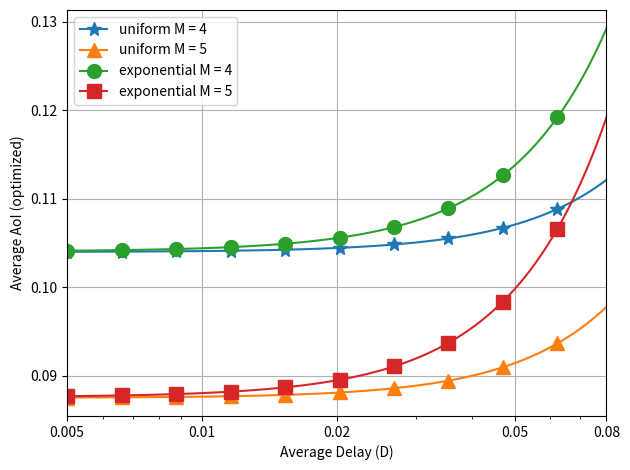

This figure's Python source: (Note: this script raises an exception after producing the figure.)
import numpy as np
import matplotlib.pyplot as plt
# from numba import jit, prange

""" - - - - - - - - - - - - - - - - - - - - - - - - - - - - - - - - -  """

"""
%load_ext autoreload
%autoreload 2
import AoI_Delay as ad
"""

# - - - - - - - - - - - - - - - - - - - - - - - - - - - - - - - - - 

def config_settings():
    config = dict(
        d_points = 100,
        d_type = 'uniform',
        max_d_delay = 0.08,
        t_points = 100,
        t_type = 'uniform',
        max_t_delay = 0.08,
        M_list = [4, 5],
        L = 500, # Number of simulation step. Used only for the simulation
        integration_type = 0, # used only for the simulation
    )
    
    return config

# - - - - - - - - - - - - - - - - - - - - - - - - - - - - - - - - - 
# Implementation of theory formulas

def aoi_delay(Q : float, M : int, d : float, t : float, d_type : str, t_type : str):
    aoi_1 = aoi_triangle(Q, M, d, t, d_type, t_type)
    aoi_2 = aoi_rectangle(Q, M, d, t, d_type, t_type)

    return aoi_1 + aoi_2

    # aoi = (M + 1) * (Q ** 2)
    #
    # if d_type == 'uniform': aoi += 2 * M * (4/3) * (expected_value(d) ** 2)
    # elif d_type == 'exponential': aoi += 2 * M * 2 * (expected_value(d) ** 2)
    # else: raise ValueError("Error d_type")
    #
    # aoi -= (M + 1) * (expected_value(d) ** 2)
    # aoi /= 2
    #
    # return aoi

def aoi_triangle(Q, M, d, t, d_type, t_type):
    """
    Calculate the part of AoI that depends on the triangles    
    """

    aoi = Q/2 
    aoi += M * var(d, d_type) 
    aoi += (2 * (Q ** 2) - 4 * Q) * (expected_value(t) ** 2)
    aoi += (M - 1) * var(t, t_type)
    aoi -= expected_value(d) * expected_value(t)
    aoi += expected_value(t) ** 2

    return aoi

def aoi_rectangle(Q, M, d, t, d_type, t_type):
    """
    Calculate the part of AoI that depends on the rectangle    
    """
    
    aoi = M * Q * expected_value(t)
    aoi += 2 * Q * expected_value(t) ** 2
    aoi -= expected_value(t) ** 2

    return aoi

def expected_value(x):
    """
    False function. Used only to write in a nicer way some terms in the calculation of the aoi
    """
    return x

def var(x, x_type):
    """
    Compute the variance as expected_value(x^2) - expected_value(x)^2
    """

    if x_type == 'uniform': e_x_square = (4/3) * (x ** 2)
    elif x_type == 'exponential': e_x_square = 2 * (x ** 2)
    else: raise ValueError("Wrong distribution type")

    return e_x_square - (x ** 2)


def compute_aoi_multiple_value_theory(config):
    
    # Check d_values
    if config['max_d_delay'] != 0 and config['max_d_delay'] > 0.005:
        d_values = np.geomspace(0.005, config['max_d_delay'], config['d_points'])
    else: d_values = np.zeros(2)
    
    # Check t_values
    if config['max_t_delay'] != 0 and config['max_t_delay'] > 0.005:
        t_values = np.geomspace(0.005, config['max_t_delay'], config['t_points'])
    else: t_values = np.zeros(2)
    
    # Matrix to save the results
    results = np.zeros((len(config['M_list']), config['d_points'], config['t_points']))
    
    for i in range(len(config['M_list'])):
        M = config['M_list'][i]
        Q = 1 / (M + 1)
        print(M, Q)
        for j in range(len(d_values)):
            d = d_values[j]
            for k in range(len(t_values)):
                t = t_values[k]
                
                results[i, j, k] = aoi_delay(Q, M, d, t, config['d_type'], config['t_type'])

    return results, d_values, t_values

# - - - - - - - - - - - - - - - - - - - - - - - - - - - - - - - - - 
# Simulation

def compute_aoi_multiple_value_simulation(config):

    if config['max_d_delay'] != 0 and config['max_d_delay'] > 0.005:
        d_values = np.geomspace(0.005, config['max_d_delay'], config['d_points'])
    else: d_values = np.zeros(2)
    if config['max_t_delay'] != 0 and config['max_t_delay'] > 0.005:
        t_values = np.geomspace(0.005, config['max_t_delay'], config['t_points'])
    else: t_values = np.zeros(2)
    
    results = np.zeros((len(config['M_list']), config['d_points'], config['t_points']))

    integration_type = config['integration_type']
    
    for i in range(len(config['M_list'])):
        N_tx = config['M_list'][i]
        for j in range(len(d_values)):
            d = d_values[j]
            for k in range(len(t_values)):
                t = t_values[k]
                
                aoi, current_interval = simulation(config['L'], N_tx, d, config['d_type'], t, config['t_type'])
                if integration_type == 0: aoi_average = np.mean(aoi)
                elif integration_type == 1: aoi_average = np.trapz(aoi, np.linspace(0, 1, len(aoi)))

                results[i, j, k] = aoi_average

                """ if current_interval < 9000:  """
                """     print("NOT FINISH") """
                """     print("{}, {}".format(i , N_tx)) """
                """     print("{}, {}".format(j , d)) """
                """     print("{}, {}".format(k , t)) """
                """     raise ValueError("AAAAA") """
    return results, d_values, t_values

# @jit(nopython = True, parallel = False)
def simulation(L : int, N_tx : int, average_d : float, d_type : str, average_t :float, t_type : str):
    """
    Simulation to compute the average AoI.
    L = lenghts in unit of time of the simulation.
    N_tx = Number of transmissions to be made
    average_d = Average value of the activation delay. Express as a percentage
    d_type = distribution of d
    average_t = Average value of the transmission delay. Express as a percentage
    t_type = distribution of t
    """
    
    current_aoi = 0
    aoi_history = np.zeros(L)

    transmission_interval = compute_transmission_instants(N_tx, average_d, average_t)
    idx_current_tx = 0

    d_delay = sample_distribution(average_d, d_type)
    t_delay = sample_distribution(average_t, t_type)
    current_interval = transmission_interval[idx_current_tx] + d_delay + t_delay
    
    simulation_step = 1 / L

    for i in range(L):
        current_aoi += simulation_step
        current_interval -= simulation_step

        if current_interval < 0: # i.e. the transmission has taken place
            # This value is used to correct the results given by the discrete nature of the simulation
            adjustment_value = np.abs(current_interval)
            current_aoi = t_delay + adjustment_value
            
            # Sample new values for the activation and transmission delay
            d_delay = sample_distribution(average_d, d_type)
            t_delay = sample_distribution(average_t, t_type)
            
            # Advance the idx of the current tx
            idx_current_tx += 1
            
            # Compute the new interval
            if idx_current_tx <= len(transmission_interval) - 1: current_interval = transmission_interval[idx_current_tx] + d_delay + t_delay
            else: current_interval = int(10000)

        aoi_history[i] = current_aoi
    
    return aoi_history, current_interval

def sample_distribution(distribution_average : float, distribution_type : str):
    """
    Sample from a random variable
    distribution_average: average value (i.e. expected_value) of the distribution
    distribution_type: string that specify the distribution type. It can only have value uniform or exponential
    """
    
    if distribution_type == 'uniform': x = np.random.uniform(low = 0, high = distribution_average)
    elif distribution_type  == 'exponential': x = np.random.exponential(scale = distribution_average)
    else: raise ValueError("Wrong distribution type")

    return x

def compute_transmission_instants(N_tx : int, average_d: float, average_t : float):
    Q = 1 / (N_tx + 1)
    y_array = np.zeros(N_tx)

    for i in range(N_tx):
        if i == 0:
            y_array[i] = Q - average_d - 2 * Q * average_t
        elif i == N_tx - 1:
            y_array[i] = Q + average_d + 2 * N_tx * Q * average_t
        else:
            y_array[i] = Q - 2 * Q * average_t
    
    return y_array

# - - - - - - - - - - - - - - - - - - - - - - - - - - - - - - - - - 
# Plot function

def plot_config():
    config = dict(

    )

    return config

def plot_single_delay(results_uu, results_ee, config, delay_type):
    x = np.geomspace(0.005, config['max_d_delay'], 100)

    fig, ax = plt.subplots()

    if delay_type == 'D':
        uu = results_uu[:, : , 0]
        ee = results_ee[:, : , 0]
    elif delay_type == 'T':
        uu = results_uu[:, 0 , :]
        ee = results_ee[:, 0 , :]
    else:
        raise ValueError("Wrong delay type")

    ax.plot(x, uu[0], 
             label = 'uniform M = {}'.format(config['M_list'][0]), 
             marker = '*', markevery = 10, markersize = 10)
    ax.plot(x, uu[1], 
             label = 'uniform M = {}'.format(config['M_list'][1]),
             marker = '^', markevery = 10, markersize = 10)
    ax.plot(x, ee[0], 
             label = 'exponential M = {}'.format(config['M_list'][0]),
             marker = 'o', markevery = 10, markersize = 10)
    ax.plot(x, ee[1], 
             label = 'exponential M = {}'.format(config['M_list'][1]),
             marker = 's', markevery = 10, markersize = 10)
    
    """ ax.plot(x, results_simulation[0, 0], label = 'simulation M = {}'.format(config['M_list'][0])) """
    """ ax.plot(x, results_simulation[1, 0], label = 'simulation M = {}'.format(config['M_list'][1])) """
    
    name = "single_delay_only_{}".format(delay_type)

    ax.set_ylabel("Average AoI (optimized)")
    ax.set_xlabel("Average Delay ({})".format(delay_type))
    ax.set_xlim([min(x), max(x)])
        
    ax.set_xscale('log')
    
    labels = [0.005, 0.01, 0.02, 0.05, 0.08]
    ax.set_xticks(labels)
    ax.set_xticklabels(labels)
    ax.grid(True)
    ax.legend()
    
    fig.tight_layout()

    file_type = 'eps'
    filename = "Plot/delay/{}.{}".format(name, file_type)
    plt.savefig(filename, format=file_type)

    file_type = 'png'
    filename = "Plot/delay/{}.{}".format(name, file_type)
    plt.savefig(filename, format=file_type)
    
    plt.show()

# - - - - - - - - - - - - - - - - - - - - - - - - - - - - - - - - - 

def main():
    config =  config_settings()

    config['d_type'] = 'uniform'
    config['t_type'] = 'uniform'
    results_theory_uu, _, _ = compute_aoi_multiple_value_theory(config)
    
    config['d_type'] = 'exponential'
    config['t_type'] = 'exponential'
    results_theory_ee, _, _ = compute_aoi_multiple_value_theory(config)

    config['d_type'] = 'uniform'
    config['t_type'] = 'exponential'
    results_theory_ue, _, _ = compute_aoi_multiple_value_theory(config)

    config['d_type'] = 'exponential'
    config['t_type'] = 'uniform'
    results_theory_eu, _, _ = compute_aoi_multiple_value_theory(config)

    """ config['d_type'] = 'exponential' """
    """ results_simulation = np.zeros(results_theory_ue.shape) """
    """ n_simulation = 25 """
    """ for i in range(n_simulation): """
    """     tmp_results_simulation, _, _ = compute_aoi_multiple_value_simulation(config) """
    """     results_simulation += tmp_results_simulation """
    """"""
    """ results_simulation /= n_simulation """

    plot_single_delay(results_theory_uu, results_theory_ee, config, "D")
    plot_single_delay(results_theory_uu, results_theory_ee, config, "T")
    

if __name__ == "__main__":
    main()
